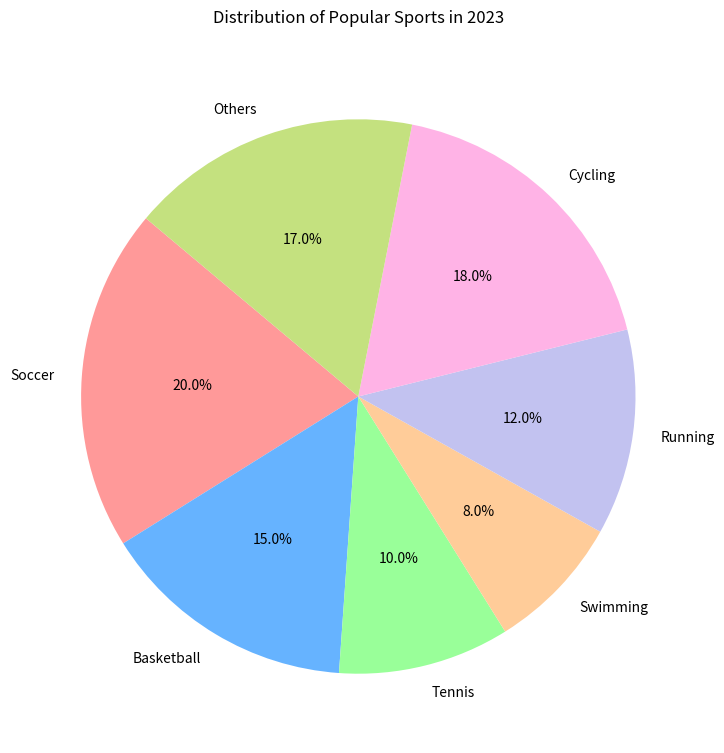

Generate this figure with matplotlib:

import matplotlib.pyplot as plt

# Data points
categories = ['Soccer', 'Basketball', 'Tennis', 'Swimming', 'Running', 'Cycling', 'Others']
percentages = [20.0, 15.0, 10.0, 8.0, 12.0, 18.0, 17.0]
colors = ['#ff9999', '#66b3ff', '#99ff99', '#ffcc99', '#c2c2f0', '#ffb3e6', '#c4e17f']

# Create a pie chart
plt.figure(figsize=(12, 9))  # Modify the width and height of the chart
plt.pie(percentages, labels=categories, colors=colors, autopct='%1.1f%%', startangle=140)

# Chart title
plt.title('Distribution of Popular Sports in 2023', pad=20)

# Display the chart
plt.show()
